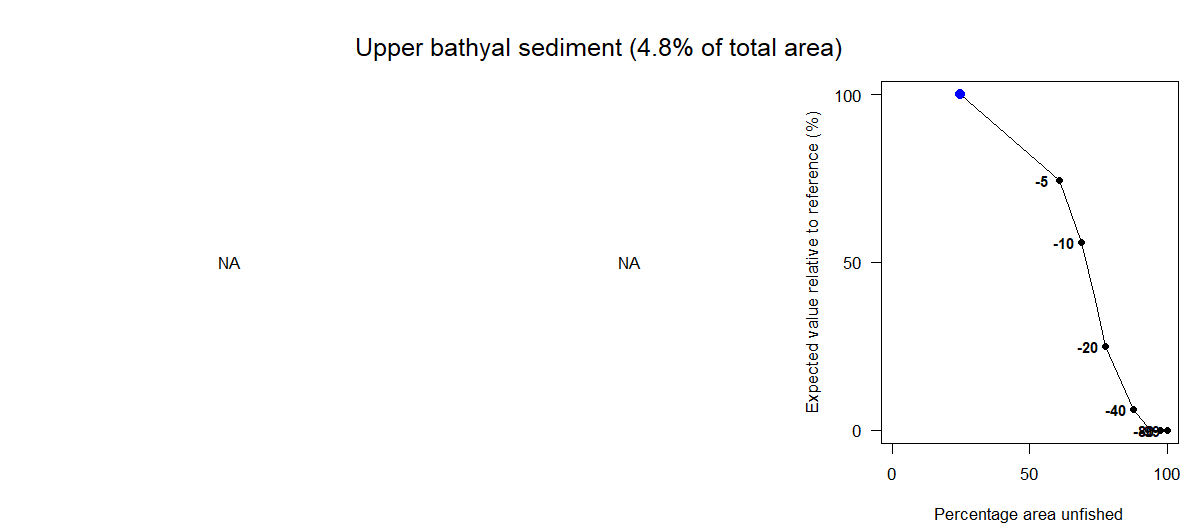

Values plotted in this chart, from the file beside it:
Effort reduction as a percentage, Average PD impact, Average L1 impact, Percentage area unfished, Percentage of total value, Percentage of total weight
0, NA, NA, 24.68, 100, 100
5, NA, NA, 60.77, 74.45, 95.92
10, NA, NA, 68.66, 55.82, 92.64
15, NA, NA, 73.82, 38.69, 87.37
20, NA, NA, 77.54, 24.84, 83.57
30, NA, NA, 83.37, 14.24, 74.06
40, NA, NA, 87.62, 6.24, 64.79
60, NA, NA, 93.86, 0.01, 44.53
80, NA, NA, 97.69, 0, 18.62
99, NA, NA, 99.93, 0, 0.37
